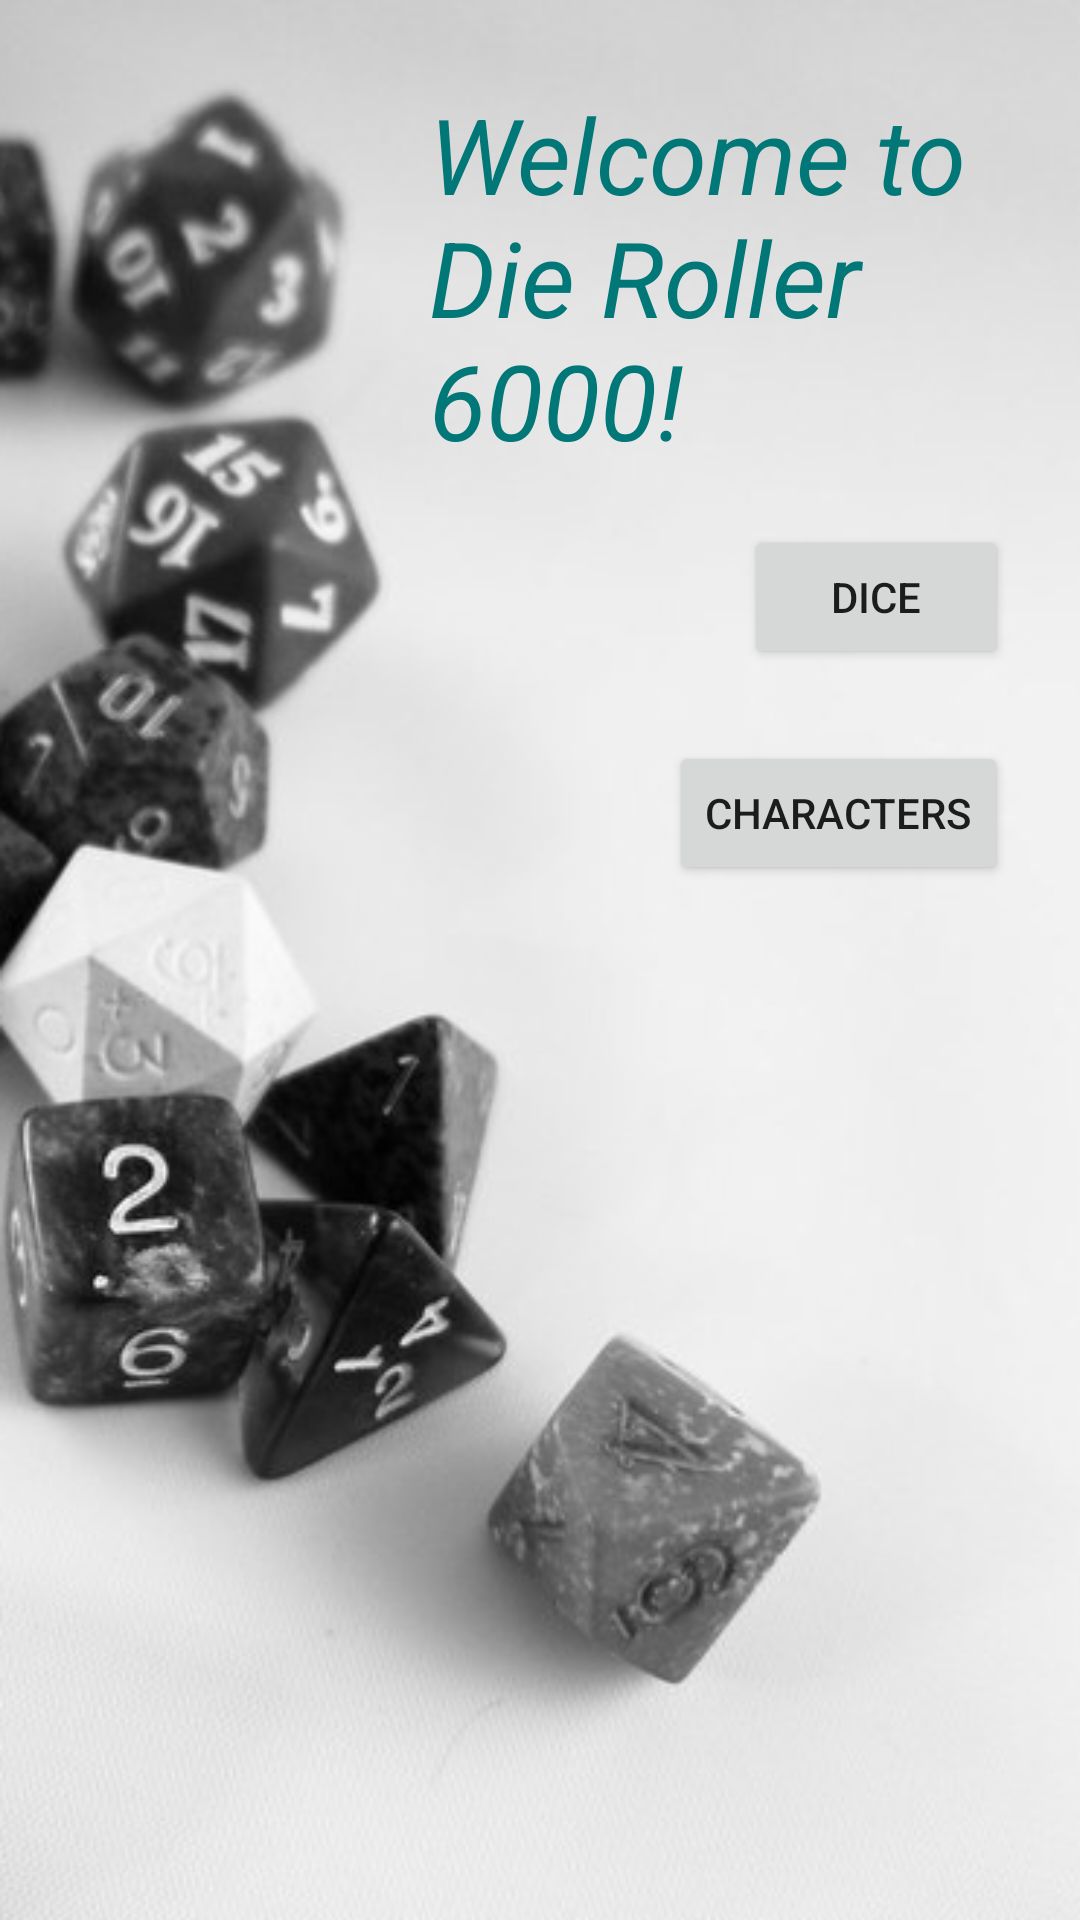

Android layout source for this screen:
<!-- AndroidManifest.xml: application theme Theme.DieRoller6000 -->
<!-- res/layout/activity_main.xml -->
<?xml version="1.0" encoding="utf-8"?>
<androidx.constraintlayout.widget.ConstraintLayout xmlns:android="http://schemas.android.com/apk/res/android"
    xmlns:app="http://schemas.android.com/apk/res-auto"
    xmlns:tools="http://schemas.android.com/tools"
    android:layout_width="match_parent"
    android:layout_height="match_parent"
    android:background="@drawable/dice_bw_scene_2"
    tools:context=".MainActivity">

    <TextView
        android:id="@+id/welcome_textView"
        android:layout_width="217dp"
        android:layout_height="123dp"
        android:layout_marginTop="28dp"
        android:text="Welcome to Die Roller 6000!"
        android:textColor="#017777"
        android:textSize="35sp"
        android:textStyle="italic"
        app:layout_constraintHorizontal_bias="1.0"
        app:layout_constraintLeft_toLeftOf="parent"
        app:layout_constraintRight_toRightOf="parent"
        app:layout_constraintTop_toTopOf="parent" />

    <Button
        android:id="@+id/dice_button"
        android:layout_width="wrap_content"
        android:layout_height="wrap_content"
        android:layout_marginTop="24dp"
        android:layout_marginEnd="24dp"
        android:onClick="DicePage"
        android:text="@string/dice"
        app:layout_constraintEnd_toEndOf="parent"
        app:layout_constraintTop_toBottomOf="@+id/welcome_textView"
        tools:ignore="TextContrastCheck" />

    <Button
        android:id="@+id/character_button"
        android:layout_width="wrap_content"
        android:layout_height="wrap_content"
        android:layout_marginTop="24dp"
        android:layout_marginEnd="24dp"
        android:onClick="Characters"
        android:text="@string/characters"
        app:layout_constraintEnd_toEndOf="parent"
        app:layout_constraintTop_toBottomOf="@+id/dice_button"
        tools:ignore="TextContrastCheck" />

</androidx.constraintlayout.widget.ConstraintLayout>
<!-- resources referenced by this layout -->
<resources>
  <!-- drawable dice_bw_scene_2: png bitmap (drawable-v24, 139138 bytes) -->
  <string name="characters">Characters</string>
  <string name="dice">Dice</string>
  <style name="Theme.DieRoller6000" parent="Theme.MaterialComponents.DayNight.DarkActionBar">
          
          <item name="colorPrimary">@color/purple_500</item>
          <item name="colorPrimaryVariant">@color/purple_700</item>
          <item name="colorOnPrimary">@color/white</item>
          
          <item name="colorSecondary">@color/teal_200</item>
          <item name="colorSecondaryVariant">@color/teal_700</item>
          <item name="colorOnSecondary">@color/black</item>
          
          <item name="android:statusBarColor" tools:targetApi="l">?attr/colorPrimaryVariant</item>
          
      </style>
  <!-- not gathered from this repository: default colours our renderer supplied (Android Studio template values) -->
  <color name="purple_500">#FF6200EE</color>
  <color name="purple_700">#FF3700B3</color>
  <color name="teal_200">#FF03DAC5</color>
  <color name="teal_700">#FF018786</color>
  <color name="black">#FF000000</color>
  <color name="white">#FFFFFFFF</color>
</resources>
